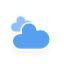
t = 0.00 s
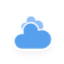
t = 5.00 s
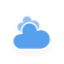
t = 5.75 s
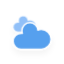
t = 6.50 s
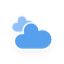
t = 7.25 s
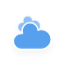
t = 8.38 s

The animated SVG that drew these frames (rendered in a browser with its animation timeline set to each time). Animation: 10 CSS @keyframes rules; frames cover the first 8.38 s, repeats indefinitely.

<?xml version="1.0" encoding="utf-8"?>
<!-- (c) ammap.com | SVG weather icons -->
<svg
    version="1.1"
    xmlns="http://www.w3.org/2000/svg"
    xmlns:xlink="http://www.w3.org/1999/xlink"
    width="64"
    height="64"
    viewbox="0 0 64 64">
    <defs>
        <filter id="blur" width="200%" height="200%">
            <feGaussianBlur in="SourceAlpha" stdDeviation="3"/>
            <feOffset dx="0" dy="4" result="offsetblur"/>
            <feComponentTransfer>
                <feFuncA type="linear" slope="0.05"/>
            </feComponentTransfer>
        <feMerge> 
          <feMergeNode/>
          <feMergeNode in="SourceGraphic"/> 
        </feMerge>
        </filter>
        <style type="text/css"><![CDATA[
/*
** CLOUDS
*/
@keyframes am-weather-cloud-1 {
  0% {
    -webkit-transform: translate(-5px,0px);
       -moz-transform: translate(-5px,0px);
        -ms-transform: translate(-5px,0px);
            transform: translate(-5px,0px);
  }

  50% {
    -webkit-transform: translate(10px,0px);
       -moz-transform: translate(10px,0px);
        -ms-transform: translate(10px,0px);
            transform: translate(10px,0px);
  }

  100% {
    -webkit-transform: translate(-5px,0px);
       -moz-transform: translate(-5px,0px);
        -ms-transform: translate(-5px,0px);
            transform: translate(-5px,0px);
  }
}

.am-weather-cloud-1 {
  -webkit-animation-name: am-weather-cloud-1;
     -moz-animation-name: am-weather-cloud-1;
          animation-name: am-weather-cloud-1;
  -webkit-animation-duration: 7s;
     -moz-animation-duration: 7s;
          animation-duration: 7s;
  -webkit-animation-timing-function: linear;
     -moz-animation-timing-function: linear;
          animation-timing-function: linear;
  -webkit-animation-iteration-count: infinite;
     -moz-animation-iteration-count: infinite;
          animation-iteration-count: infinite;
}

@keyframes am-weather-cloud-2 {
  0% {
    -webkit-transform: translate(0px,0px);
       -moz-transform: translate(0px,0px);
        -ms-transform: translate(0px,0px);
            transform: translate(0px,0px);
  }

  50% {
    -webkit-transform: translate(2px,0px);
       -moz-transform: translate(2px,0px);
        -ms-transform: translate(2px,0px);
            transform: translate(2px,0px);
  }

  100% {
    -webkit-transform: translate(0px,0px);
       -moz-transform: translate(0px,0px);
        -ms-transform: translate(0px,0px);
            transform: translate(0px,0px);
  }
}

.am-weather-cloud-2 {
  -webkit-animation-name: am-weather-cloud-2;
     -moz-animation-name: am-weather-cloud-2;
          animation-name: am-weather-cloud-2;
  -webkit-animation-duration: 3s;
     -moz-animation-duration: 3s;
          animation-duration: 3s;
  -webkit-animation-timing-function: linear;
     -moz-animation-timing-function: linear;
          animation-timing-function: linear;
  -webkit-animation-iteration-count: infinite;
     -moz-animation-iteration-count: infinite;
          animation-iteration-count: infinite;
}

/*
** SUN
*/
@keyframes am-weather-sun {
  0% {
    -webkit-transform: rotate(0deg);
       -moz-transform: rotate(0deg);
        -ms-transform: rotate(0deg);
            transform: rotate(0deg);
  }

  100% {
    -webkit-transform: rotate(360deg);
       -moz-transform: rotate(360deg);
        -ms-transform: rotate(360deg);
            transform: rotate(360deg);
  }
}

.am-weather-sun {
  -webkit-animation-name: am-weather-sun;
     -moz-animation-name: am-weather-sun;
      -ms-animation-name: am-weather-sun;
          animation-name: am-weather-sun;
  -webkit-animation-duration: 9s;
     -moz-animation-duration: 9s;
      -ms-animation-duration: 9s;
          animation-duration: 9s;
  -webkit-animation-timing-function: linear;
     -moz-animation-timing-function: linear;
      -ms-animation-timing-function: linear;
          animation-timing-function: linear;
  -webkit-animation-iteration-count: infinite;
     -moz-animation-iteration-count: infinite;
      -ms-animation-iteration-count: infinite;
          animation-iteration-count: infinite;
}

@keyframes am-weather-sun-shiny {
  0% {
    stroke-dasharray: 3px 10px;
    stroke-dashoffset: 0px;
  }

  50% {
    stroke-dasharray: 0.1px 10px;
    stroke-dashoffset: -1px;
  }

  100% {
    stroke-dasharray: 3px 10px;
    stroke-dashoffset: 0px;
  }
}

.am-weather-sun-shiny line {
  -webkit-animation-name: am-weather-sun-shiny;
     -moz-animation-name: am-weather-sun-shiny;
      -ms-animation-name: am-weather-sun-shiny;
          animation-name: am-weather-sun-shiny;
  -webkit-animation-duration: 2s;
     -moz-animation-duration: 2s;
      -ms-animation-duration: 2s;
          animation-duration: 2s;
  -webkit-animation-timing-function: linear;
     -moz-animation-timing-function: linear;
      -ms-animation-timing-function: linear;
          animation-timing-function: linear;
  -webkit-animation-iteration-count: infinite;
     -moz-animation-iteration-count: infinite;
      -ms-animation-iteration-count: infinite;
          animation-iteration-count: infinite;
}




/*
** MOON
*/
@keyframes am-weather-moon {
  0% {
    -webkit-transform: rotate(0deg);
       -moz-transform: rotate(0deg);
        -ms-transform: rotate(0deg);
            transform: rotate(0deg);
  }

  50% {
    -webkit-transform: rotate(15deg);
       -moz-transform: rotate(15deg);
        -ms-transform: rotate(15deg);
            transform: rotate(15deg);
  }

  100% {
    -webkit-transform: rotate(0deg);
       -moz-transform: rotate(0deg);
        -ms-transform: rotate(0deg);
            transform: rotate(0deg);
  }
}

.am-weather-moon {
  -webkit-animation-name: am-weather-moon;
     -moz-animation-name: am-weather-moon;
      -ms-animation-name: am-weather-moon;
          animation-name: am-weather-moon;
  -webkit-animation-duration: 6s;
     -moz-animation-duration: 6s;
      -ms-animation-duration: 6s;
          animation-duration: 6s;
  -webkit-animation-timing-function: linear;
     -moz-animation-timing-function: linear;
      -ms-animation-timing-function: linear;
          animation-timing-function: linear;
  -webkit-animation-iteration-count: infinite;
     -moz-animation-iteration-count: infinite;
      -ms-animation-iteration-count: infinite;
          animation-iteration-count: infinite;
  -webkit-transform-origin: 12.5px 15.15px 0; /* TODO FF CENTER ISSUE */
     -moz-transform-origin: 12.5px 15.15px 0; /* TODO FF CENTER ISSUE */
      -ms-transform-origin: 12.5px 15.15px 0; /* TODO FF CENTER ISSUE */
          transform-origin: 12.5px 15.15px 0; /* TODO FF CENTER ISSUE */
}

@keyframes am-weather-moon-star-1 {
  0% {
    opacity: 0;
  }

  100% {
    opacity: 1;
  }
}

.am-weather-moon-star-1 {
  -webkit-animation-name: am-weather-moon-star-1;
     -moz-animation-name: am-weather-moon-star-1;
      -ms-animation-name: am-weather-moon-star-1;
          animation-name: am-weather-moon-star-1;
  -webkit-animation-delay: 3s;
     -moz-animation-delay: 3s;
      -ms-animation-delay: 3s;
          animation-delay: 3s;
  -webkit-animation-duration: 5s;
     -moz-animation-duration: 5s;
      -ms-animation-duration: 5s;
          animation-duration: 5s;
  -webkit-animation-timing-function: linear;
     -moz-animation-timing-function: linear;
      -ms-animation-timing-function: linear;
          animation-timing-function: linear;
  -webkit-animation-iteration-count: 1;
     -moz-animation-iteration-count: 1;
      -ms-animation-iteration-count: 1;
          animation-iteration-count: 1;
}

@keyframes am-weather-moon-star-2 {
  0% {
    opacity: 0;
  }

  100% {
    opacity: 1;
  }
}

.am-weather-moon-star-2 {
  -webkit-animation-name: am-weather-moon-star-2;
     -moz-animation-name: am-weather-moon-star-2;
      -ms-animation-name: am-weather-moon-star-2;
          animation-name: am-weather-moon-star-2;
  -webkit-animation-delay: 5s;
     -moz-animation-delay: 5s;
      -ms-animation-delay: 5s;
          animation-delay: 5s;
  -webkit-animation-duration: 4s;
     -moz-animation-duration: 4s;
      -ms-animation-duration: 4s;
          animation-duration: 4s;
  -webkit-animation-timing-function: linear;
     -moz-animation-timing-function: linear;
      -ms-animation-timing-function: linear;
          animation-timing-function: linear;
  -webkit-animation-iteration-count: 1;
     -moz-animation-iteration-count: 1;
      -ms-animation-iteration-count: 1;
          animation-iteration-count: 1;
}

/*
** RAIN
*/
@keyframes am-weather-rain {
  0% {
    stroke-dashoffset: 0;
  }

  100% {
    stroke-dashoffset: -100;
  }
}

.am-weather-rain-1 {
  -webkit-animation-name: am-weather-rain;
     -moz-animation-name: am-weather-rain;
      -ms-animation-name: am-weather-rain;
          animation-name: am-weather-rain;
  -webkit-animation-duration: 8s;
     -moz-animation-duration: 8s;
      -ms-animation-duration: 8s;
          animation-duration: 8s;
  -webkit-animation-timing-function: linear;
     -moz-animation-timing-function: linear;
      -ms-animation-timing-function: linear;
          animation-timing-function: linear;
  -webkit-animation-iteration-count: infinite;
     -moz-animation-iteration-count: infinite;
      -ms-animation-iteration-count: infinite;
          animation-iteration-count: infinite;
}

.am-weather-rain-2 {
  -webkit-animation-name: am-weather-rain;
     -moz-animation-name: am-weather-rain;
      -ms-animation-name: am-weather-rain;
          animation-name: am-weather-rain;
  -webkit-animation-delay: 0.25s;
     -moz-animation-delay: 0.25s;
      -ms-animation-delay: 0.25s;
          animation-delay: 0.25s;
  -webkit-animation-duration: 8s;
     -moz-animation-duration: 8s;
      -ms-animation-duration: 8s;
          animation-duration: 8s;
  -webkit-animation-timing-function: linear;
     -moz-animation-timing-function: linear;
      -ms-animation-timing-function: linear;
          animation-timing-function: linear;
  -webkit-animation-iteration-count: infinite;
     -moz-animation-iteration-count: infinite;
      -ms-animation-iteration-count: infinite;
          animation-iteration-count: infinite;
}


/*
** SNOW
*/
@keyframes am-weather-snow {
  0% {
    -webkit-transform: translateX(0) translateY(0);
       -moz-transform: translateX(0) translateY(0);
        -ms-transform: translateX(0) translateY(0);
            transform: translateX(0) translateY(0);
  }

  33.33% {
    -webkit-transform: translateX(-1.2px) translateY(2px);
       -moz-transform: translateX(-1.2px) translateY(2px);
        -ms-transform: translateX(-1.2px) translateY(2px);
            transform: translateX(-1.2px) translateY(2px);
  }

  66.66% {
    -webkit-transform: translateX(1.4px) translateY(4px);
       -moz-transform: translateX(1.4px) translateY(4px);
        -ms-transform: translateX(1.4px) translateY(4px);
            transform: translateX(1.4px) translateY(4px);
    opacity: 1;
  }

  100% {
    -webkit-transform: translateX(-1.6px) translateY(6px);
       -moz-transform: translateX(-1.6px) translateY(6px);
        -ms-transform: translateX(-1.6px) translateY(6px);
            transform: translateX(-1.6px) translateY(6px);
    opacity: 0;
  }
}

@keyframes am-weather-snow-reverse {
  0% {
    -webkit-transform: translateX(0) translateY(0);
       -moz-transform: translateX(0) translateY(0);
        -ms-transform: translateX(0) translateY(0);
            transform: translateX(0) translateY(0);
  }

  33.33% {
    -webkit-transform: translateX(1.2px) translateY(2px);
       -moz-transform: translateX(1.2px) translateY(2px);
        -ms-transform: translateX(1.2px) translateY(2px);
            transform: translateX(1.2px) translateY(2px);
  }

  66.66% {
    -webkit-transform: translateX(-1.4px) translateY(4px);
       -moz-transform: translateX(-1.4px) translateY(4px);
        -ms-transform: translateX(-1.4px) translateY(4px);
            transform: translateX(-1.4px) translateY(4px);
    opacity: 1;
  }

  100% {
    -webkit-transform: translateX(1.6px) translateY(6px);
       -moz-transform: translateX(1.6px) translateY(6px);
        -ms-transform: translateX(1.6px) translateY(6px);
            transform: translateX(1.6px) translateY(6px);
    opacity: 0;
  }
}

.am-weather-snow-1 {
  -webkit-animation-name: am-weather-snow;
     -moz-animation-name: am-weather-snow;
      -ms-animation-name: am-weather-snow;
          animation-name: am-weather-snow;
  -webkit-animation-duration: 2s;
     -moz-animation-duration: 2s;
      -ms-animation-duration: 2s;
          animation-duration: 2s;
  -webkit-animation-timing-function: linear;
     -moz-animation-timing-function: linear;
      -ms-animation-timing-function: linear;
          animation-timing-function: linear;
  -webkit-animation-iteration-count: infinite;
     -moz-animation-iteration-count: infinite;
      -ms-animation-iteration-count: infinite;
          animation-iteration-count: infinite;
}

.am-weather-snow-2 {
  -webkit-animation-name: am-weather-snow;
     -moz-animation-name: am-weather-snow;
      -ms-animation-name: am-weather-snow;
          animation-name: am-weather-snow;
  -webkit-animation-delay: 1.2s;
     -moz-animation-delay: 1.2s;
      -ms-animation-delay: 1.2s;
          animation-delay: 1.2s;
  -webkit-animation-duration: 2s;
     -moz-animation-duration: 2s;
      -ms-animation-duration: 2s;
          animation-duration: 2s;
  -webkit-animation-timing-function: linear;
     -moz-animation-timing-function: linear;
      -ms-animation-timing-function: linear;
          animation-timing-function: linear;
  -webkit-animation-iteration-count: infinite;
     -moz-animation-iteration-count: infinite;
      -ms-animation-iteration-count: infinite;
          animation-iteration-count: infinite;
}

.am-weather-snow-3 {
  -webkit-animation-name: am-weather-snow-reverse;
     -moz-animation-name: am-weather-snow-reverse;
      -ms-animation-name: am-weather-snow-reverse;
          animation-name: am-weather-snow-reverse;
  -webkit-animation-duration: 2s;
     -moz-animation-duration: 2s;
      -ms-animation-duration: 2s;
          animation-duration: 2s;
  -webkit-animation-timing-function: linear;
     -moz-animation-timing-function: linear;
      -ms-animation-timing-function: linear;
          animation-timing-function: linear;
  -webkit-animation-iteration-count: infinite;
     -moz-animation-iteration-count: infinite;
      -ms-animation-iteration-count: infinite;
          animation-iteration-count: infinite;
}

/*
** EASING
*/
.am-weather-easing-ease-in-out {
  -webkit-animation-timing-function: ease-in-out;
     -moz-animation-timing-function: ease-in-out;
      -ms-animation-timing-function: ease-in-out;
          animation-timing-function: ease-in-out;
}

        ]]></style>
    </defs>
    <g filter="url(#blur)" id="cloudy">
        <g transform="translate(17,10) scale(1.2)">
            <g class="am-weather-cloud-1">
                <path d="M47.7,35.4     c0-4.6-3.7-8.2-8.2-8.2c-1,0-1.9,0.2-2.8,0.5c-0.3-3.4-3.1-6.2-6.6-6.2c-3.7,0-6.7,3-6.7,6.7c0,0.8,0.2,1.6,0.4,2.3     c-0.3-0.1-0.7-0.1-1-0.1c-3.7,0-6.7,3-6.7,6.7c0,3.6,2.9,6.6,6.5,6.7l17.2,0C44.2,43.3,47.7,39.8,47.7,35.4z" fill="#91C0F8" stroke="white" stroke-linejoin="round" stroke-width="1.2" transform="translate(-10,-8), scale(0.6)"/>
            </g>
            <g class="am-weather-cloud-2">
                <path d="M47.7,35.4     c0-4.6-3.7-8.2-8.2-8.2c-1,0-1.9,0.2-2.8,0.5c-0.3-3.4-3.1-6.2-6.6-6.2c-3.7,0-6.7,3-6.7,6.7c0,0.8,0.2,1.6,0.4,2.3     c-0.3-0.1-0.7-0.1-1-0.1c-3.7,0-6.7,3-6.7,6.7c0,3.6,2.9,6.6,6.5,6.7l17.2,0C44.2,43.3,47.7,39.8,47.7,35.4z" fill="#57A0EE" stroke="white" stroke-linejoin="round" stroke-width="1.2" transform="translate(-20,-11)"/>
            </g>
        </g>
    </g>
</svg>